Run: headless pygame with SDL's dummy video driver; simulated clock (each Clock.tick advances the game by its frame time, no real sleeping); random seed 0; keys injected as events and as key.get_pressed() state; no mouse input.
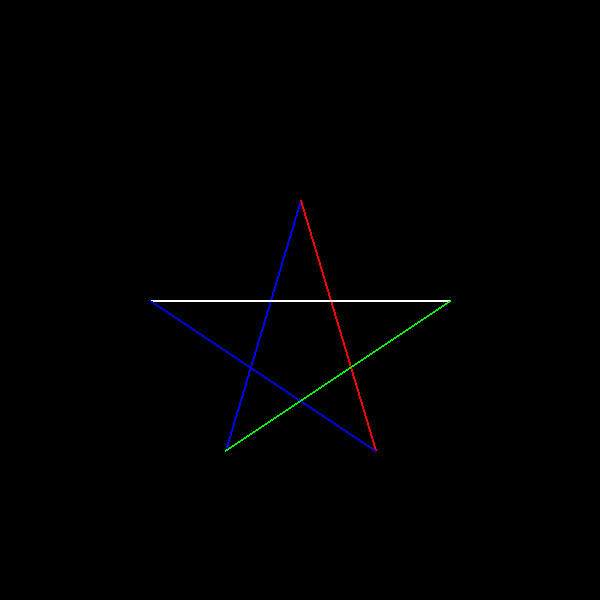
Frame 1 of 4 · flips 1–60 · no input
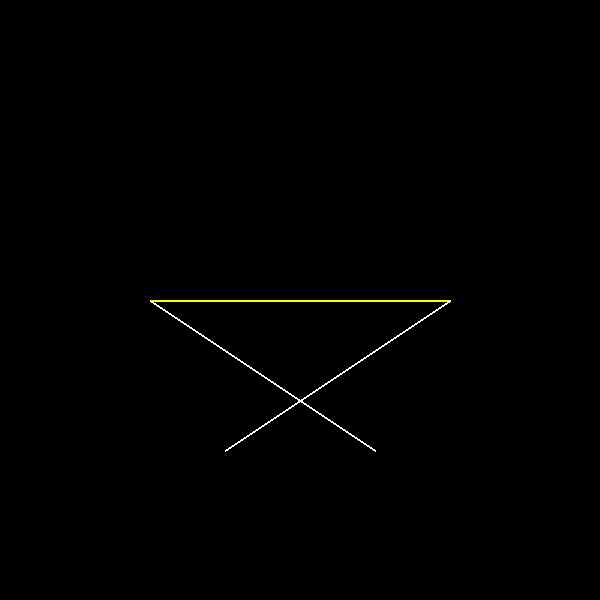
Frame 2 of 4 · flips 61–180 · tapped SPACE, RETURN · held RIGHT (→), D
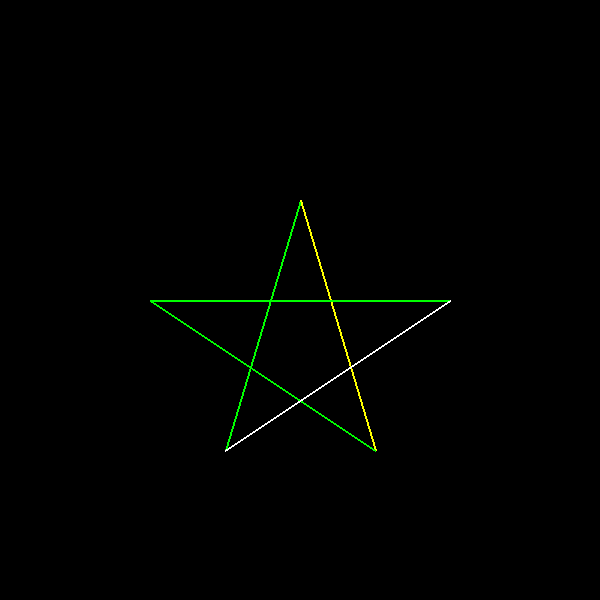
Frame 3 of 4 · flips 181–300 · held DOWN (↓), S
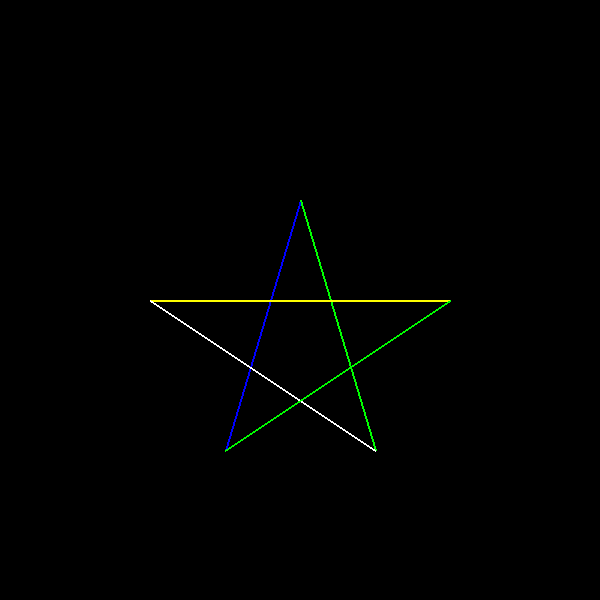
Frame 4 of 4 · flips 301–420 · held LEFT (←), A, UP (↑), W

The pygame program that drew these frames:

#import pygame and initialize the pygame engine.
import pygame
import random
import time
from pygame.locals import *
#initialize pygame
pygame.init()
#creates a blank window of width 640 pixels and height 480 pixels.
#Window :top left corner is (0, 0), right bottom corner is (640,480).
screen = pygame.display.set_mode((600,600))
#To set the name of our window to “Shapes”
pygame.display.set_caption("Shapes!!")
#The Game Loop”



x_rect=0
y_rect=0
blue=(0,0,255)
red=(255,0,0)
green=(0,255,0)
white=(255,255,255)
black=(0,0,0)
yellow=(255,255,0)
colors=[blue,red,green,white,black,yellow]
cord=[(300,200),(150,300),(450,300),(225,450),(375,450)]
while True:
    pygame.draw.line(screen,(random.choice(colors)),cord[0],cord[3],2)
    pygame.draw.line(screen,(random.choice(colors)),cord[0],cord[4],2)
    pygame.draw.line(screen,(random.choice(colors)),cord[1],cord[2],2)
    pygame.draw.line(screen,(random.choice(colors)),cord[1],cord[4],2)
    pygame.draw.line(screen,(random.choice(colors)),cord[2],cord[3],2)
   
   
   
        
    for event in pygame.event.get():
        if event.type == QUIT:
            pygame.quit()
            exit()
    #Most of our game logic goes here
    #Continuously update the screen
    pygame.display.update()
